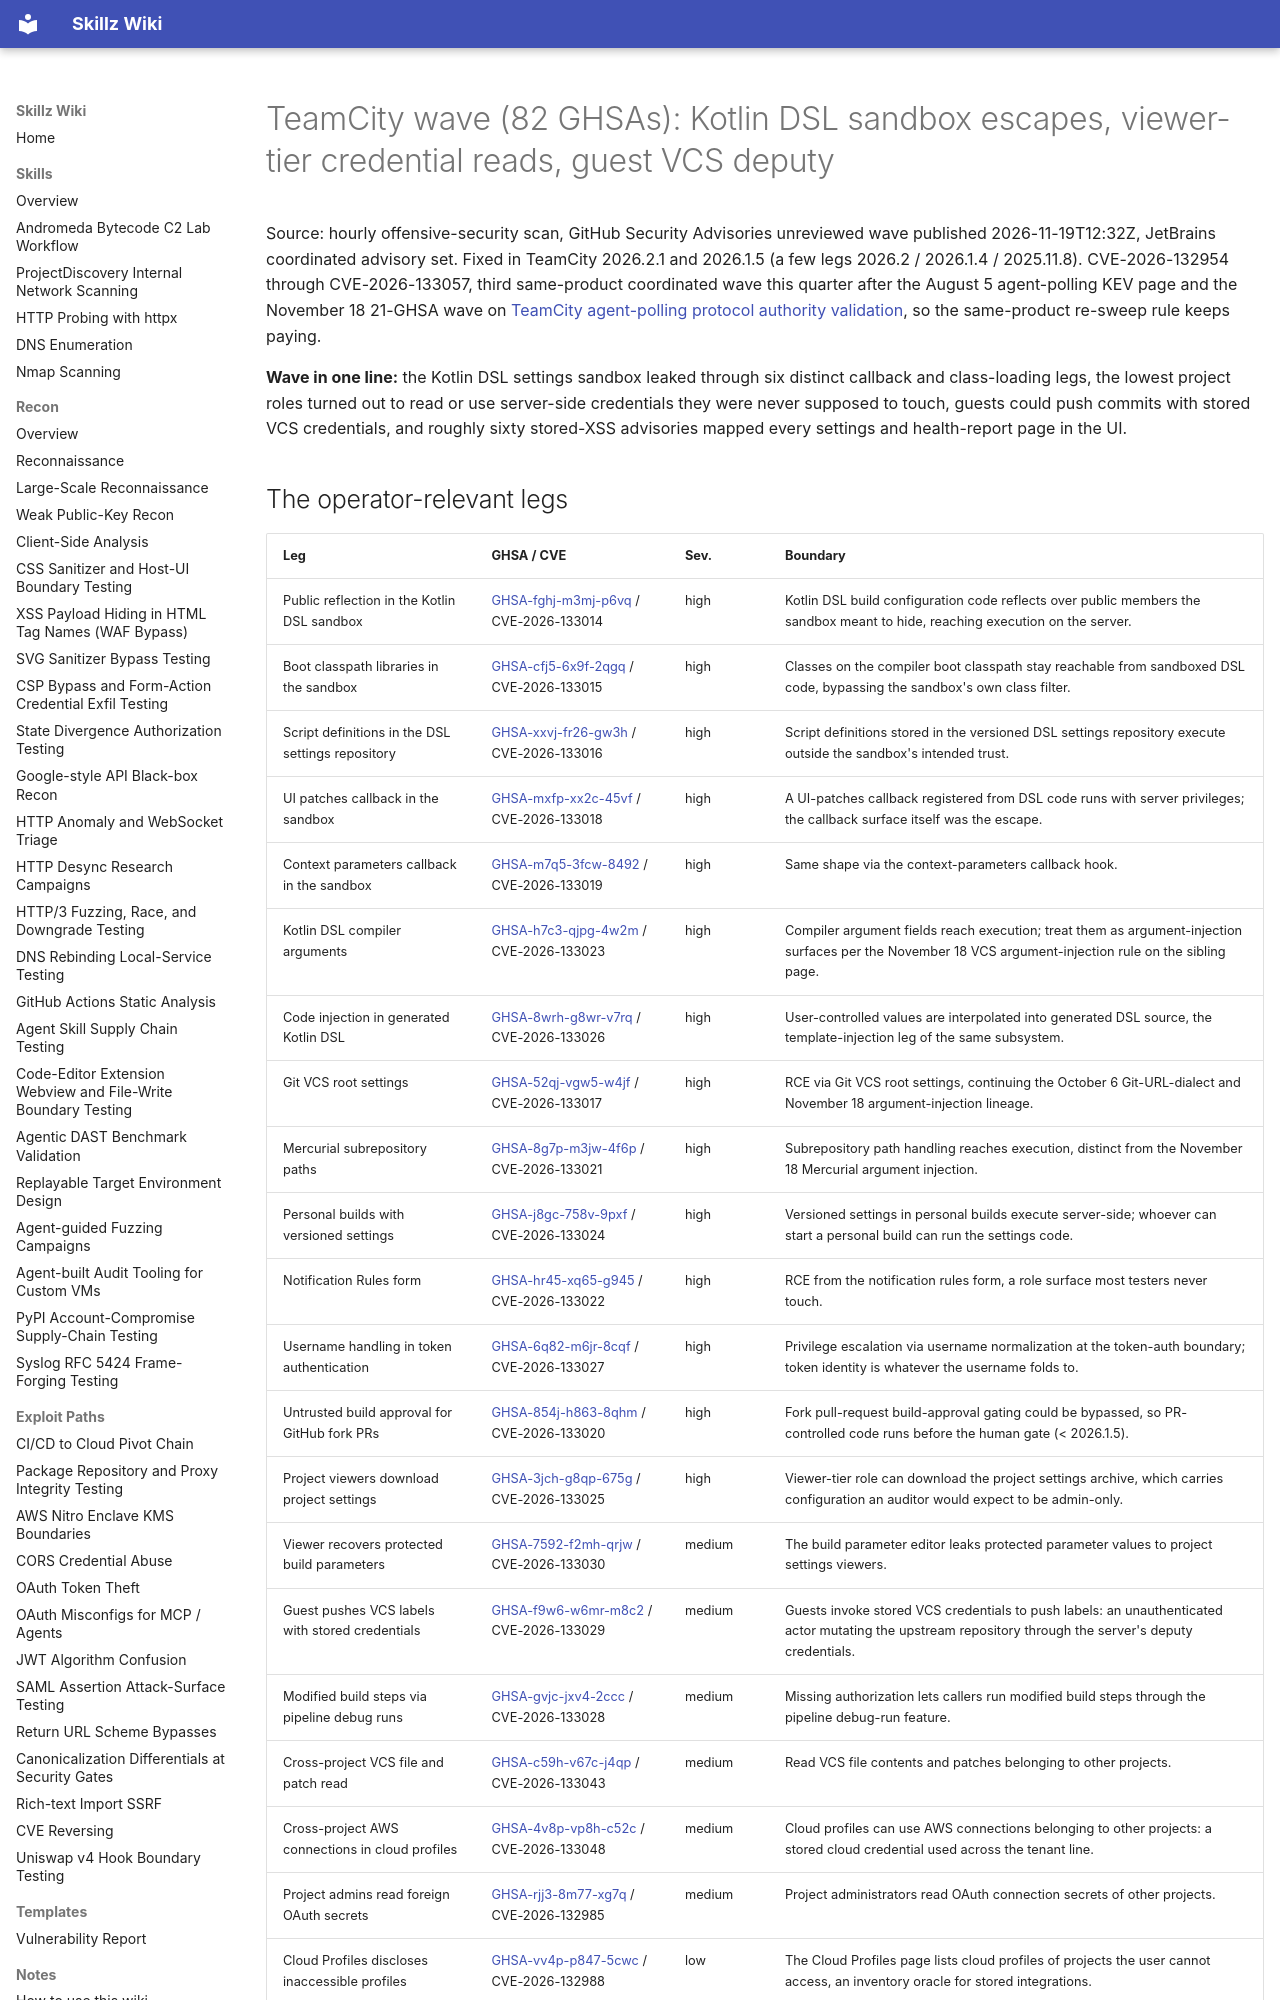

repository: bastet-ai/skillz-wiki · page: alerts/2026-11-19-teamcity-coordinated-wave-kotlin-dsl-sandbox-escapes-viewer-credential-reads-and-guest-vcs-deputy-ghsa/index.html · generator: mkdocs

# TeamCity wave (82 GHSAs): Kotlin DSL sandbox escapes, viewer-tier credential reads, guest VCS deputy

Source: hourly offensive-security scan, GitHub Security Advisories unreviewed wave published 2026-11-19T12:32Z, JetBrains coordinated advisory set. Fixed in TeamCity 2026.2.1 and 2026.1.5 (a few legs 2026.2 / 2026.1.4 / 2025.11.8). CVE-2026-132954 through CVE-2026-133057, third same-product coordinated wave this quarter after the August 5 agent-polling KEV page and the November 18 21-GHSA wave on [TeamCity agent-polling protocol authority validation](2026-08-05-teamcity-agent-polling-authority-cve-2026-63077.md), so the same-product re-sweep rule keeps paying.

**Wave in one line:** the Kotlin DSL settings sandbox leaked through six distinct callback and class-loading legs, the lowest project roles turned out to read or use server-side credentials they were never supposed to touch, guests could push commits with stored VCS credentials, and roughly sixty stored-XSS advisories mapped every settings and health-report page in the UI.
